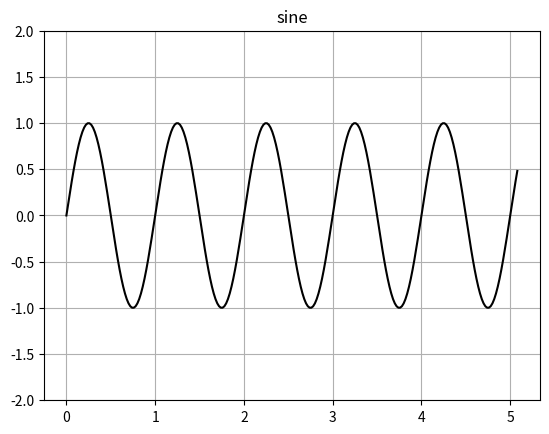

Reproduce this figure in Python.
import matplotlib.pyplot as plt
import numpy as np

def f1(t):
    return np.sin(2*np.pi*t)

def f2(t):
    return 1/t

def f3(t):
    return 2*t+3

t1=np.arange(0,5.1,0.02)
t2=np.arange(0.02,5.1,0.02) #for 1/x

plt.figure(1)
plt.title('sine')
plt.grid(True)
plt.ylim(-2,2)
plt.plot(t1,f1(t1),'k')

plt.figure(2)
plt.subplot(211)
plt.title('1/x')
plt.grid(True)
plt.ylim(0,10)
plt.plot(t2,f2(t2),'r--')

plt.subplot(212)
plt.title('x')
plt.grid(True)
plt.plot(t1,f3(t1),'g')

plt.subplots_adjust(hspace=0.5)
plt.show()
plt.close()
